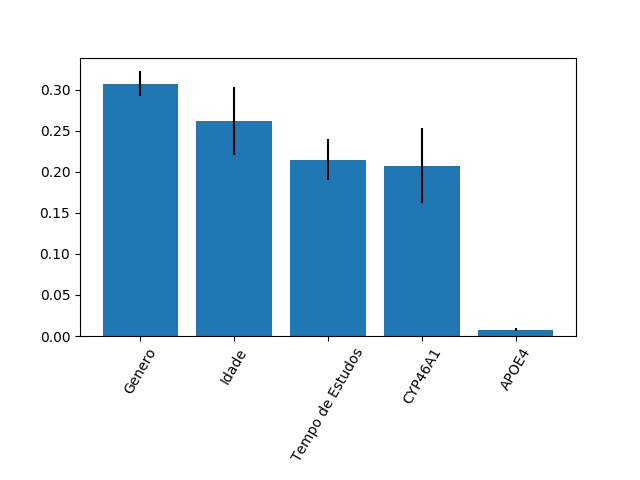

Data behind this chart, as committed beside it:
0.30768779665568796, 0.2618872424785045, 0.21496158548794944, 0.207718350435152, 0.00774502494270605
0.0155, 0.04131, 0.0251, 0.04608, 0.002079
